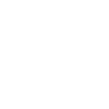
t = 0.00 s
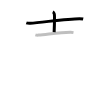
t = 2.25 s
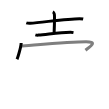
t = 4.50 s
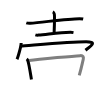
t = 6.50 s
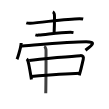
t = 8.75 s
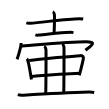
t = 11.00 s

The animated SVG that drew these frames (rendered in a browser with its animation timeline set to each time). Animation: 11 SMIL elements (animate=11); one cycle of 11.00 s.

<svg width="109px" height="109px" viewBox="0 0 px 109px" xmlns="http://www.w3.org/2000/svg" xmlns:xlink="http://www.w3.org/1999/xlink" xml:space="preserve" version="1.1"  baseProfile="full">
<path d="M26.31,22.86c1.04,0.37,2.95,0.43,3.99,0.37c10.83-0.62,36.87-4.58,49.25-4.56c1.73,0,2.78,0.18,3.64,0.36" style="fill:none;stroke:black;stroke-width:3;opacity:0">
  <animate attributeType="CSS" attributeName="opacity" from="0" to="1" begin="0s" dur="1s" repeatCount="Indefinite" fill="freeze" />
</path>
<path d="M52.77,11.77c0.86,0.34,1.37,1.54,1.54,2.23s0,13.87-0.17,18.16" style="fill:none;stroke:black;stroke-width:3;opacity:0">
  <animate attributeType="CSS" attributeName="opacity" from="0" to="1" begin="1s" dur="1s" repeatCount="Indefinite" fill="freeze" />
</path>
<path d="M35.38,34.87c0.83,0.25,2.35,0.3,3.18,0.25C46,34.75,59,32.33,70.58,32.35c1.38,0,2.21,0.12,2.9,0.25" style="fill:none;stroke:black;stroke-width:3;opacity:0">
  <animate attributeType="CSS" attributeName="opacity" from="0" to="1" begin="2s" dur="1s" repeatCount="Indefinite" fill="freeze" />
</path>
<path d="M21.16,42.94c-0.13,3.87-3.1,14.01-4.16,16.31" style="fill:none;stroke:black;stroke-width:3;opacity:0">
  <animate attributeType="CSS" attributeName="opacity" from="0" to="1" begin="3s" dur="1s" repeatCount="Indefinite" fill="freeze" />
</path>
<path d="M21.22,46c3.53,0,47.25-4.25,64.97-4.25c12.06,0,3.81,4.75-0.69,8.5" style="fill:none;stroke:black;stroke-width:3;opacity:0">
  <animate attributeType="CSS" attributeName="opacity" from="0" to="1" begin="4s" dur="1s" repeatCount="Indefinite" fill="freeze" />
</path>
<path d="M26.66,59c0.38,0.31,0.78,0.57,0.94,0.96c1.33,3.07,2.92,13.99,3.83,19.51" style="fill:none;stroke:black;stroke-width:3;opacity:0">
  <animate attributeType="CSS" attributeName="opacity" from="0" to="1" begin="5s" dur="1s" repeatCount="Indefinite" fill="freeze" />
</path>
<path d="M29.23,60.56c10.82-1.6,46.56-4.64,51.06-4.93c2.93-0.19,3.49,1.61,2.96,3.75c-0.99,3.94-1.75,8.37-4.02,15.95" style="fill:none;stroke:black;stroke-width:3;opacity:0">
  <animate attributeType="CSS" attributeName="opacity" from="0" to="1" begin="6s" dur="1s" repeatCount="Indefinite" fill="freeze" />
</path>
<path d="M31.19,76.51c5.27-0.46,39.81-3.01,48.65-3.26" style="fill:none;stroke:black;stroke-width:3;opacity:0">
  <animate attributeType="CSS" attributeName="opacity" from="0" to="1" begin="7s" dur="1s" repeatCount="Indefinite" fill="freeze" />
</path>
<path d="M44.19,46.47c0.98,0.45,1.57,2.02,1.76,2.92c0.2,0.9,0,38.24-0.2,43.86" style="fill:none;stroke:black;stroke-width:3;opacity:0">
  <animate attributeType="CSS" attributeName="opacity" from="0" to="1" begin="8s" dur="1s" repeatCount="Indefinite" fill="freeze" />
</path>
<path d="M62.18,44c0.98,0.45,1.57,2.02,1.76,2.92s0,40.04-0.2,45.66" style="fill:none;stroke:black;stroke-width:3;opacity:0">
  <animate attributeType="CSS" attributeName="opacity" from="0" to="1" begin="9s" dur="1s" repeatCount="Indefinite" fill="freeze" />
</path>
<path d="M17.82,94.65c1.48,0.53,4.2,0.62,5.68,0.53C43.8,93.95,72.59,92.5,89,92.05c2.47-0.07,3.95,0.25,5.19,0.52" style="fill:none;stroke:black;stroke-width:3;opacity:0">
  <animate attributeType="CSS" attributeName="opacity" from="0" to="1" begin="10s" dur="1s" repeatCount="Indefinite" fill="freeze" />
</path>
</svg>
